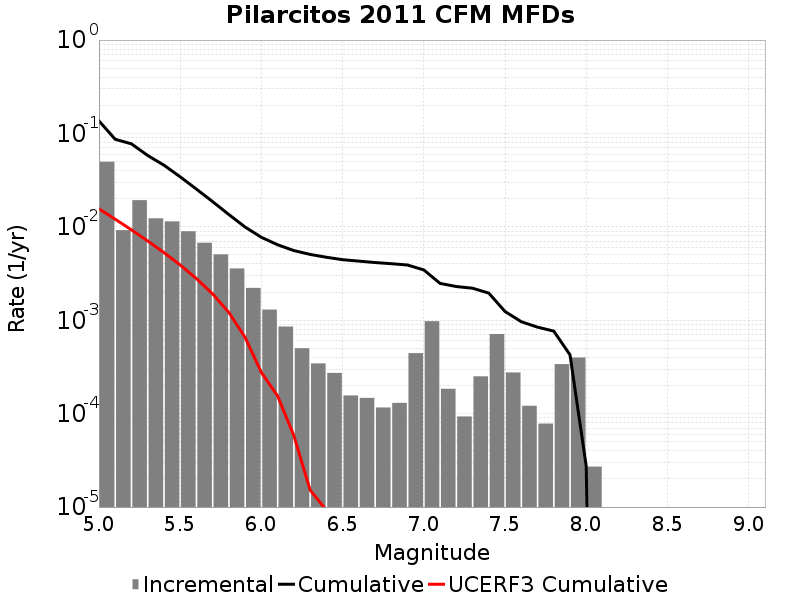

The table this chart was drawn from, first rows:
Magnitude, Incremental Rate, Cumulative Rate, UCERF3 Cumulative Rate
5.05, 0.04979, 0.1364, 0.0156
5.15, 0.009218, 0.08663, 0.01208
5.25, 0.0193, 0.07742, 0.00929
5.35, 0.01234, 0.05811, 0.007071
5.45, 0.01144, 0.04577, 0.005309
5.55, 0.008965, 0.03434, 0.003909
5.65, 0.00676, 0.02537, 0.002797
5.75, 0.005076, 0.01861, 0.001913
5.85, 0.003586, 0.01354, 0.001211
5.95, 0.00222, 0.00995, 6.5399933E-4
6.05, 0.001301, 0.00773, 2.757592E-4
6.15, 8.5656904E-4, 0.006429, 1.5480311E-4
6.25, 5.015041E-4, 0.005573, 5.8103695E-5
6.35, 3.4503482E-4, 0.005071, 1.5209441E-5
6.45, 2.7281823E-4, 0.004726, 9.26457E-6
6.55, 1.5646928E-4, 0.004453, 9.010179E-6
6.65, 1.474422E-4, 0.004297, 8.682962E-6
6.75, 1.1634895E-4, 0.004149, 8.492111E-6
6.85, 1.3039107E-4, 0.004033, 8.188064E-6
6.95, 4.4433263E-4, 0.003903, 7.825138E-6
7.05, 9.7693E-4, 0.003458, 7.443384E-6
7.15, 1.8455352E-4, 0.002481, 7.0324795E-6
7.25, 9.327976E-5, 0.002297, 6.6317552E-6
7.35, 2.5075205E-4, 0.002204, 6.2048985E-6
7.45, 7.121358E-4, 0.001953, 5.8255E-6
7.55, 2.7582725E-4, 0.001241, 5.3096896E-6
7.65, 1.2136399E-4, 9.648939E-4, 4.969733E-6
7.75, 7.823464E-5, 8.4352994E-4, 4.669462E-6
7.85, 3.3901678E-4, 7.652953E-4, 4.2800125E-6
7.95, 3.9919728E-4, 4.2627848E-4, 3.377104E-6
8.05, 2.7081222E-5, 2.7081222E-5, 2.943609E-6
8.15, 0.0, 0.0, 2.4149958E-6
8.25, 0.0, 0.0, 1.2467118E-8
8.35, 0.0, 0.0, 0.0
8.45, 0.0, 0.0, 0.0
8.55, 0.0, 0.0, 0.0
8.65, 0.0, 0.0, 0.0
8.75, 0.0, 0.0, 0.0
8.85, 0.0, 0.0, 0.0
8.95, 0.0, 0.0, 0.0
9.05, 0.0, 0.0, 0.0
